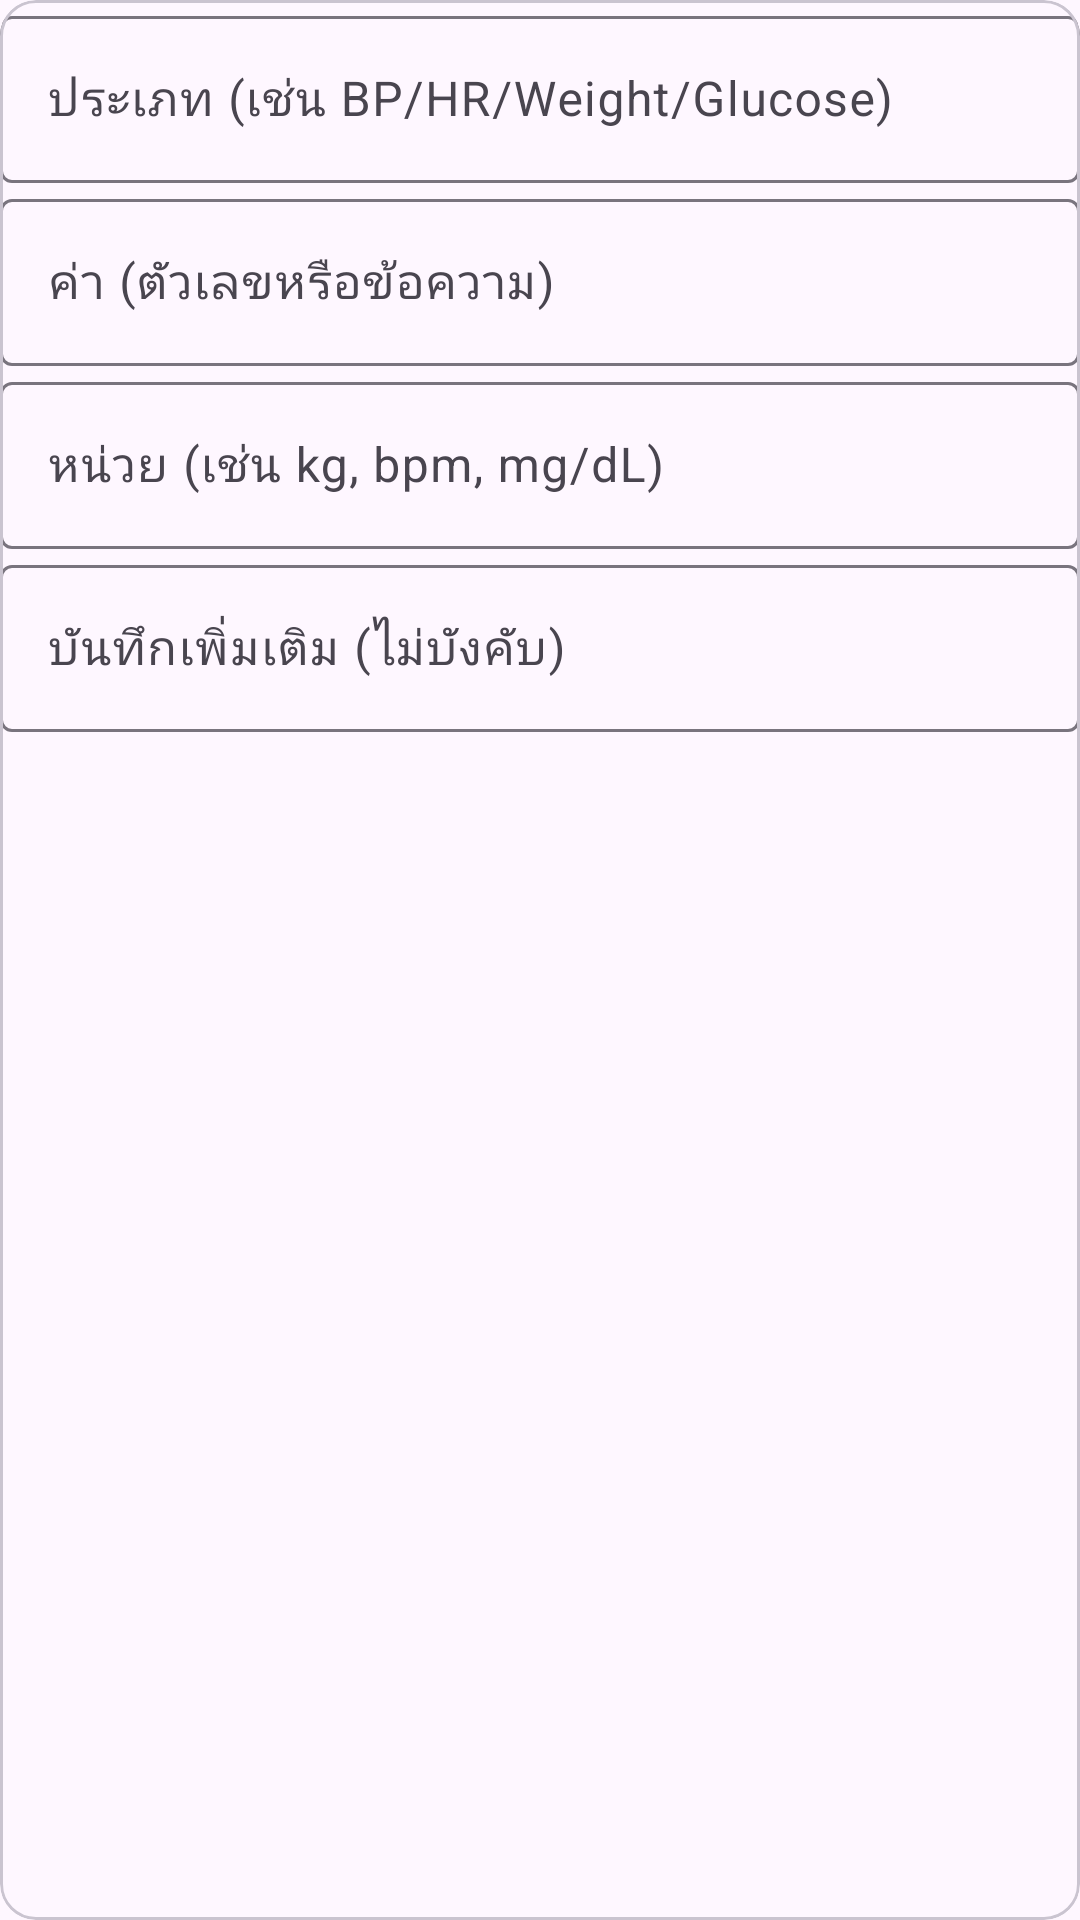

The Android layout XML behind this screen, and the referenced resources:
<!-- AndroidManifest.xml: application theme Theme.MediCareAlert -->
<!-- res/layout/dialog_health_record.xml -->
<?xml version="1.0" encoding="utf-8"?>
<com.google.android.material.card.MaterialCardView
    xmlns:android="http://schemas.android.com/apk/res/android"
    android:layout_width="match_parent" android:layout_height="wrap_content"
    android:padding="12dp">

    <LinearLayout android:layout_width="match_parent" android:layout_height="wrap_content"
        android:orientation="vertical">

        <com.google.android.material.textfield.TextInputLayout
            android:hint="ประเภท (เช่น BP/HR/Weight/Glucose)"
            android:layout_width="match_parent"
            android:layout_height="wrap_content">
            <com.google.android.material.textfield.TextInputEditText
                android:id="@+id/etType"
                android:inputType="textCapWords"
                android:layout_width="match_parent"
                android:layout_height="wrap_content"/>
        </com.google.android.material.textfield.TextInputLayout>

        <com.google.android.material.textfield.TextInputLayout
            android:hint="ค่า (ตัวเลขหรือข้อความ)"
            android:layout_width="match_parent"
            android:layout_height="wrap_content">
            <com.google.android.material.textfield.TextInputEditText
                android:id="@+id/etValue"
                android:inputType="text"
                android:layout_width="match_parent"
                android:layout_height="wrap_content"/>
        </com.google.android.material.textfield.TextInputLayout>

        <com.google.android.material.textfield.TextInputLayout
            android:hint="หน่วย (เช่น kg, bpm, mg/dL)"
            android:layout_width="match_parent"
            android:layout_height="wrap_content">
            <com.google.android.material.textfield.TextInputEditText
                android:id="@+id/etUnit"
                android:inputType="text"
                android:layout_width="match_parent"
                android:layout_height="wrap_content"/>
        </com.google.android.material.textfield.TextInputLayout>

        <com.google.android.material.textfield.TextInputLayout
            android:hint="บันทึกเพิ่มเติม (ไม่บังคับ)"
            android:layout_width="match_parent"
            android:layout_height="wrap_content">
            <com.google.android.material.textfield.TextInputEditText
                android:id="@+id/etNote"
                android:inputType="textMultiLine"
                android:layout_width="match_parent"
                android:layout_height="wrap_content"/>
        </com.google.android.material.textfield.TextInputLayout>
    </LinearLayout>
</com.google.android.material.card.MaterialCardView>
<!-- resources referenced by this layout -->
<resources>
  <style name="Theme.MediCareAlert" parent="Theme.Material3.Light.NoActionBar">
          
          <item name="fontFamily">@font/prompt</item>
  
          
          <item name="colorPrimary">@color/ax_primary</item>
          <item name="colorSecondary">@color/ax_secondary</item>
          <item name="colorTertiary">@color/ax_tertiary</item>
  
          
          <item name="shapeAppearanceSmallComponent">@style/Shape.Radius16</item>
          <item name="shapeAppearanceMediumComponent">@style/Shape.Radius20</item>
          <item name="shapeAppearanceLargeComponent">@style/Shape.Radius24</item>
  
          
          <item name="materialAlertDialogTheme">@style/ThemeOverlay.MCA.Dialog</item>
      </style>
  <color name="ax_primary">#C55B92</color>
  <color name="ax_secondary">#F08BB4</color>
  <color name="ax_tertiary">#7B4B94</color>
  <style name="Shape.Radius16">
          <item name="cornerFamily">rounded</item>
          <item name="cornerSize">16dp</item>
      </style>
  <style name="Shape.Radius20">
          <item name="cornerFamily">rounded</item>
          <item name="cornerSize">20dp</item>
      </style>
  <style name="Shape.Radius24">
          <item name="cornerFamily">rounded</item>
          <item name="cornerSize">24dp</item>
      </style>
  <style name="ThemeOverlay.MCA.Dialog" parent="ThemeOverlay.Material3.MaterialAlertDialog">
          <item name="fontFamily">@font/prompt</item>
      </style>
</resources>
